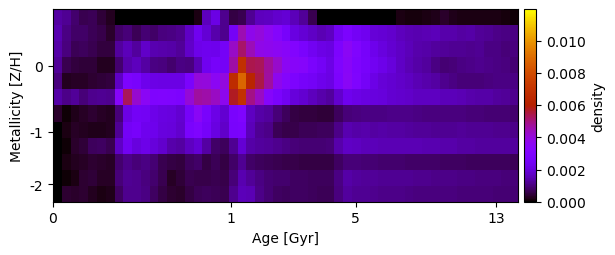

Data behind this chart, as committed beside it:
1.354754270716706545e-03, 1.214864766961612670e-03, 8.861239403514090986e-04, 6.410438554241752827e-04, 6.836503325274385836e-04, 4.434216253149432128e-04, 2.355718384510517636e-04, -8.517485981362738174e-27, 2.500051632507155770e-27, 8.673616973821110442e-19, 2.168403987579133353e-19, 3.256166557820707435e-27, -1.271181522620977953e-26, -2.168404058486392468e-19, 2.731285734500297149e-27, 7.796268026732268652e-27, 1.768987300891866025e-04, 1.602575386704260807e-03, 2.126966683474191405e-03, 1.134080842904503124e-03, 5.379445642332305027e-04, 6.389427543854593562e-04, 1.171682998065917735e-03, 1.633366248341179897e-03
1.485498254663852966e-03, 1.040914806314761042e-03, 8.354293209307366843e-04, 8.077197272641224420e-04, 6.783464520635052548e-04, 5.837455497530140425e-04, 3.378612680992448543e-04, 8.330326748284875129e-04, 9.707890805014302883e-04, 6.603902603961606457e-04, 9.131823185351627776e-04, 8.401959417664676142e-04, 1.026733931498650292e-03, 1.053611299021689441e-03, 1.121812964390108596e-03, 1.686801271831031568e-03, 2.353086320126801263e-03, 1.875339220551387005e-03, 1.425974884810875601e-03, 1.123189444552365971e-03, 2.562527179628903973e-03, 4.526722331472882513e-03, 3.761766766084550552e-03, 4.001661537897339624e-03
1.392331561451638344e-03, 1.024472516955131493e-03, 6.905268701918948959e-04, 7.177279808483396500e-04, 6.433097995798644532e-04, 4.939079066252967821e-04, 4.774431038811652013e-04, 1.301975911264619023e-03, 1.565483077231368545e-03, 1.288327656674841375e-03, 1.738811347386221180e-03, 1.468820457432924243e-03, 1.437736982268320723e-03, 1.385038408012302658e-03, 1.260157060219683654e-03, 1.738927359020418567e-03, 2.204712690247297418e-03, 2.291910792343698332e-03, 2.268342188201992633e-03, 2.569089126979537657e-03, 4.287804565924045568e-03, 5.172657624741178704e-03, 4.444047457071180832e-03, 3.810681077102287453e-03
1.239349416154524736e-03, 6.348294781946411686e-04, 4.991482526679366346e-04, 4.621400065956965267e-04, 4.326831364804458726e-04, 2.576727227086053856e-04, 2.624555888259061452e-04, 8.435642170814776743e-04, 1.436793669551065210e-03, 1.610620767952736666e-03, 1.324530129960836992e-03, 1.039278700958565097e-03, 1.017881633487399250e-03, 8.598803010012366719e-04, 1.040860079325409094e-03, 9.960755086877372440e-04, 1.537228929596378682e-03, 2.336883924921022253e-03, 2.625025020079278099e-03, 2.530145511293515476e-03, 4.638192956123267548e-03, 6.895461175982491031e-03, 5.403967483192103488e-03, 5.325495614008110383e-03
1.015710894536781634e-03, 2.577069114518780717e-04, 2.955064865448863700e-04, 3.241798837872220769e-04, 4.130863860517895573e-04, 4.639957191635478645e-04, 4.831548658010600397e-04, 1.712871750974956624e-03, 2.925627632055623640e-03, 2.749722975884030286e-03, 2.281702168809976883e-03, 2.179718627679698342e-03, 2.123976043343917073e-03, 2.120208315650381863e-03, 2.146123918628167239e-03, 2.845085374574742552e-03, 4.033069491122438961e-03, 3.994125624129910360e-03, 3.589465608809222236e-03, 3.929089235792494229e-03, 6.690915194915554587e-03, 8.809765515142446712e-03, 6.317326794191857088e-03, 5.443033415356189446e-03
1.376812940255377725e-03, 1.106136184424293296e-03, 1.230117861685139664e-03, 9.489236532065381839e-04, 1.164554990890196654e-03, 1.203183157123650059e-03, 1.132408024805108384e-03, 3.351865793764065640e-03, 5.320984088929404596e-03, 4.163257740900424414e-03, 3.522857186056415832e-03, 3.023142180012490521e-03, 3.058171669287623306e-03, 3.002690200391630940e-03, 2.935572508286347481e-03, 4.081184010147352430e-03, 4.699850381788531553e-03, 4.619375412230793988e-03, 4.328307292615995658e-03, 3.698436452575675978e-03, 5.713795150019673579e-03, 6.917572385686915869e-03, 4.945300421231187647e-03, 4.326852115806343636e-03
3.583943704434334131e-04, 8.669354481663748809e-05, 2.055740206222036862e-04, 3.220515032049428399e-04, 3.972267661221843909e-04, 2.865197330058471539e-04, 2.594280881500579694e-04, 9.379021786488594926e-04, 2.184367406170393752e-03, 2.485243818067500287e-03, 2.434160731524635454e-03, 2.228495412265132231e-03, 2.094736391635865919e-03, 2.018170945897148055e-03, 1.824864942768663094e-03, 2.604963178089517595e-03, 3.458927608592175882e-03, 2.738330426722329972e-03, 2.157916968151577311e-03, 1.860944258913457090e-03, 2.771600844019206887e-03, 3.035761273375172861e-03, 1.663494917831022510e-03, 1.380144264665433482e-03
-2.596746830424404925e-26, 1.815734961198836779e-04, 3.115881366990047216e-04, 2.708080208672904122e-04, 1.978270714112911888e-04, 2.127206792897780828e-04, 2.566413901804913758e-04, 1.195283535503280283e-03, 2.513139223750366930e-03, 2.692193767504010276e-03, 2.305890499873924047e-03, 2.254980434909016097e-03, 2.051594857608167542e-03, 2.005751477854328651e-03, 1.808451182420847724e-03, 2.768415259539130403e-03, 2.995971644553968409e-03, 2.580000933486238657e-03, 2.094422041263853743e-03, 1.768126646968571454e-03, 2.715497611770274072e-03, 2.845007379642840260e-03, 1.569354392466099785e-03, 1.212341065825194063e-03
-2.683362940028898165e-26, 5.589593306816717012e-05, 3.366493928377433547e-04, 4.647954845775156439e-04, 7.089950610532810534e-04, 7.700431068622077624e-04, 6.417735130996519554e-04, 1.725079662641566206e-03, 2.417278365414002577e-03, 2.026266486452552376e-03, 2.222237224719944212e-03, 1.973063357096509641e-03, 1.791135853372212644e-03, 1.410891243831812435e-03, 1.317949159612695790e-03, 1.636846046728408647e-03, 1.904105787516292966e-03, 1.313329704688430454e-03, 8.252661855617284816e-04, 7.271758638352788509e-04, 1.191053658734958585e-03, 1.903730173060537651e-03, 1.368840067610731541e-03, 1.291663500257571881e-03
8.330152339995879468e-27, 1.652510460726471560e-04, 2.797362856801765565e-04, 3.216850777138861015e-04, 3.978739272663857763e-04, 3.302181029017527266e-04, 2.914187613802370633e-04, 8.525210111220280678e-04, 1.091575685257992721e-03, 9.556527106087743832e-04, 1.040034947085469088e-03, 9.254400758596996283e-04, 6.514930468366816191e-04, 5.374736975068061199e-04, 4.921498749247617569e-04, 7.216354455156041023e-04, 7.957016276889871623e-04, 5.569560200906016525e-04, 6.639674689643772134e-04, 5.381760161774517583e-04, 8.225416725583236874e-04, 1.198219642257524658e-03, 8.114659248977053362e-04, 7.427237611615602510e-04
-4.411560523180335917e-28, 5.550522898244885842e-05, 1.678217026117332440e-04, 3.776481359497506026e-04, 4.496271251714640919e-04, 3.040846017044687862e-04, 3.138178983007290299e-04, 9.543935478020611944e-04, 1.187466378608759447e-03, 1.134502893868457023e-03, 1.026649617329504710e-03, 8.583729092287692474e-04, 6.176416893636400016e-04, 3.114551268928884820e-04, 4.360099574410139013e-04, 6.161869078253117901e-04, 5.706589596035205976e-04, 5.791021362585805493e-04, 6.159066523138039331e-04, 5.643497981732027843e-04, 9.597405722996695107e-04, 1.463418560083115270e-03, 1.250497399502740505e-03, 1.051662006997413799e-03
-2.326884403349559731e-27, 3.906132559164556656e-04, 3.385103263222530019e-04, 3.916887136564668834e-04, 2.511012923285902559e-04, 1.803469919788709913e-04, 2.186063570298374577e-04, 7.642754409319832236e-04, 1.136047387044835473e-03, 1.157540964346823404e-03, 1.051744311704379611e-03, 7.520545570163344714e-04, 5.203432807967800760e-04, 3.949173915923136430e-04, 3.285416283674464115e-04, 5.471367916777970363e-04, 6.936437934166929950e-04, 7.222870302138816945e-04, 6.574379121628134634e-04, 6.229190761340977142e-04, 1.140729650356101486e-03, 1.558514916365645250e-03, 1.505194753918298947e-03, 1.102818060137179942e-03
